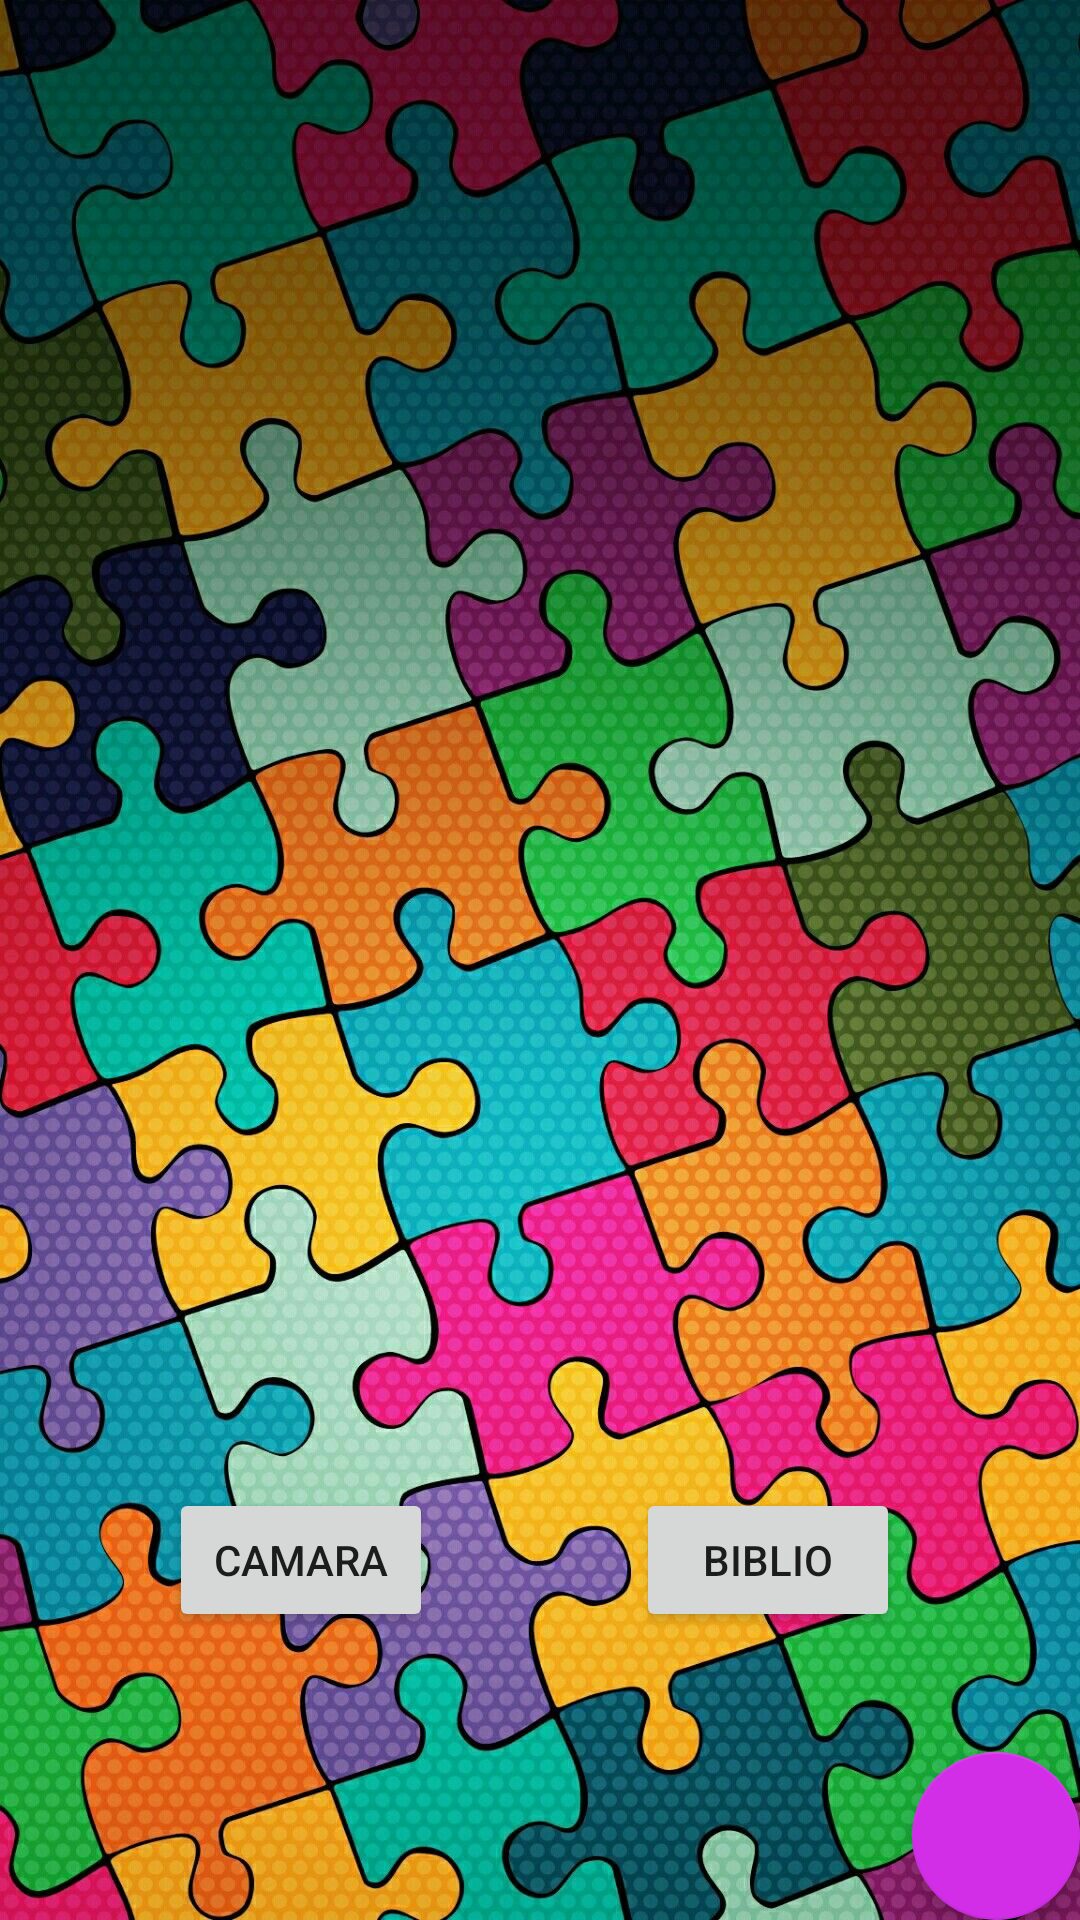

Here is an Android app screen rendered from its layout file. Give the layout XML and the strings, colors and styles it references.
<!-- AndroidManifest.xml: application theme TemaPropio -->
<!-- res/layout/activity_main.xml -->
<?xml version="1.0" encoding="utf-8"?>
<androidx.constraintlayout.widget.ConstraintLayout xmlns:android="http://schemas.android.com/apk/res/android"
    xmlns:app="http://schemas.android.com/apk/res-auto"
    xmlns:tools="http://schemas.android.com/tools"
    android:layout_width="match_parent"
    android:layout_height="match_parent"
    tools:context=".MainActivity">

    <androidx.appcompat.widget.Toolbar
        android:id="@+id/my_toolbar"
        android:layout_width="0dp"
        android:layout_height="?attr/actionBarSize"
        android:elevation="4dp"
        app:layout_constraintEnd_toEndOf="parent"
        app:layout_constraintStart_toStartOf="parent"
        app:layout_constraintTop_toTopOf="parent" />


    <Button
        android:id="@+id/juegaCamera"
        android:layout_width="wrap_content"
        android:layout_height="wrap_content"
        android:layout_marginBottom="96dp"
        android:text="Camara"
        app:layout_constraintBottom_toBottomOf="parent"
        app:layout_constraintEnd_toEndOf="parent"
        app:layout_constraintHorizontal_bias="0.207"
        app:layout_constraintStart_toStartOf="parent" />

    <Button
        android:id="@+id/juegaBiblio"
        android:layout_width="wrap_content"
        android:layout_height="wrap_content"
        android:layout_marginEnd="60dp"
        android:layout_marginBottom="96dp"
        android:text="biblio"
        app:layout_constraintBottom_toBottomOf="parent"
        app:layout_constraintEnd_toEndOf="parent" />

    <ImageView
        android:id="@+id/fondo01"
        android:layout_width="0dp"
        android:layout_height="0dp"
        android:adjustViewBounds="true"
        android:cropToPadding="false"
        android:scaleType="fitXY"
        app:layout_constraintBottom_toBottomOf="parent"
        app:layout_constraintEnd_toEndOf="parent"
        app:layout_constraintStart_toStartOf="parent"
        app:layout_constraintTop_toTopOf="parent"
        app:srcCompat="@drawable/puzzle" />

    <com.google.android.material.floatingactionbutton.FloatingActionButton
        android:id="@+id/fab"
        style="@style/fabutton"
        app:layout_constraintBottom_toBottomOf="@+id/fondo01"
        app:layout_constraintEnd_toEndOf="@+id/fondo01" />

</androidx.constraintlayout.widget.ConstraintLayout>
<!-- resources referenced by this layout -->
<resources>
  <!-- drawable puzzle: jpg bitmap (drawable, 354736 bytes) -->
  <style name="fabutton">
         <item name="android:layout_width">wrap_content</item>
          <item name="android:layout_height">wrap_content</item>
          <item name="android:layout_gravity">bottom|end</item>
          <item name="android:layout_margin">@dimen/fab_margin</item>
      </style>
  <style name="TemaPropio" parent="Theme.AppCompat.Light.DarkActionBar">
          <item name="colorPrimary">#38ffcd</item>
          <item name="colorPrimaryDark">#3e7fb5</item>
          <item name="colorAccent">#d22ee8</item>
      </style>
</resources>
